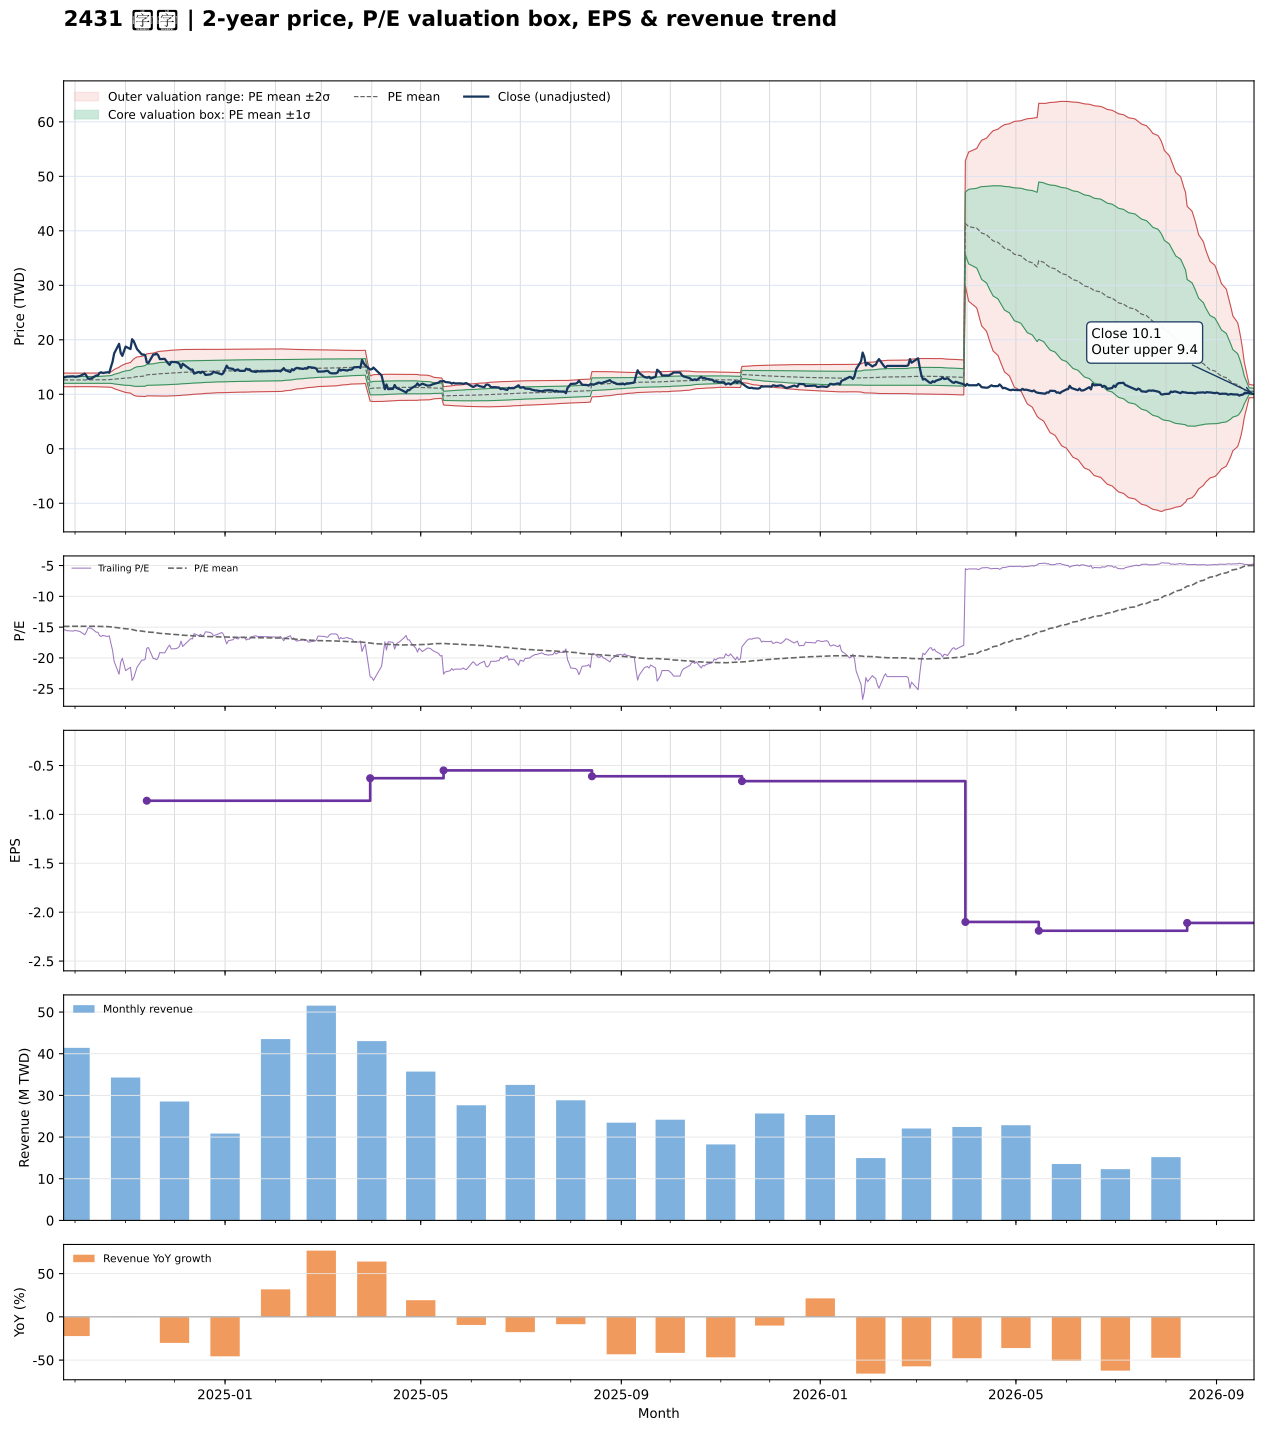

Data behind this chart, as committed beside it:
date, close, available_date, period_end, ttm_eps, pe, pe_mean, pe_std, price_m2, price_m1, price_mean, price_p1, price_p2, forward_eps, forward_pe, forward_pe_mean, forward_pe_std, forward_price_m2, forward_price_m1, forward_price_mean, forward_price_p1, forward_price_p2
2024-09-24, 13.1, 2024-08-14, 2024-06-30, -0.85, -15.41, -14.87, 0.7416, 13.9, 13.27, 12.64, 12.01, 11.38, , , , , , , , , 
2024-09-25, 13.15, 2024-08-14, 2024-06-30, -0.85, -15.47, -14.87, 0.7363, 13.89, 13.26, 12.64, 12.01, 11.39, , , , , , , , , 
2024-09-26, 13.25, 2024-08-14, 2024-06-30, -0.85, -15.59, -14.87, 0.7345, 13.89, 13.26, 12.64, 12.01, 11.39, , , , , , , , , 
2024-09-27, 13.25, 2024-08-14, 2024-06-30, -0.85, -15.59, -14.86, 0.7322, 13.88, 13.26, 12.63, 12.01, 11.39, , , , , , , , , 
2024-09-30, 13.3, 2024-08-14, 2024-06-30, -0.85, -15.65, -14.86, 0.7321, 13.88, 13.26, 12.63, 12.01, 11.39, , , , , , , , , 
2024-10-01, 13.2, 2024-08-14, 2024-06-30, -0.85, -15.53, -14.86, 0.7299, 13.87, 13.25, 12.63, 12.01, 11.39, , , , , , , , , 
2024-10-04, 13.35, 2024-08-14, 2024-06-30, -0.85, -15.71, -14.86, 0.7228, 13.86, 13.24, 12.63, 12.01, 11.4, , , , , , , , , 
2024-10-07, 13.8, 2024-08-14, 2024-06-30, -0.85, -16.24, -14.86, 0.7311, 13.88, 13.26, 12.63, 12.01, 11.39, , , , , , , , , 
2024-10-08, 13.4, 2024-08-14, 2024-06-30, -0.85, -15.76, -14.86, 0.731, 13.88, 13.26, 12.63, 12.01, 11.39, , , , , , , , , 
2024-10-09, 12.85, 2024-08-14, 2024-06-30, -0.85, -15.12, -14.86, 0.7278, 13.87, 13.25, 12.63, 12.01, 11.39, , , , , , , , , 
2024-10-11, 12.9, 2024-08-14, 2024-06-30, -0.85, -15.18, -14.86, 0.7283, 13.87, 13.25, 12.63, 12.01, 11.39, , , , , , , , , 
2024-10-14, 13.45, 2024-08-14, 2024-06-30, -0.85, -15.82, -14.87, 0.7328, 13.88, 13.26, 12.64, 12.01, 11.39, , , , , , , , , 
2024-10-15, 13.45, 2024-08-14, 2024-06-30, -0.85, -15.82, -14.87, 0.737, 13.89, 13.27, 12.64, 12.01, 11.39, , , , , , , , , 
2024-10-16, 13.9, 2024-08-14, 2024-06-30, -0.85, -16.35, -14.88, 0.7486, 13.92, 13.28, 12.65, 12.01, 11.38, , , , , , , , , 
2024-10-17, 14.05, 2024-08-14, 2024-06-30, -0.85, -16.53, -14.89, 0.7634, 13.96, 13.31, 12.66, 12.01, 11.36, , , , , , , , , 
2024-10-18, 13.9, 2024-08-14, 2024-06-30, -0.85, -16.35, -14.91, 0.7749, 13.99, 13.33, 12.67, 12.01, 11.35, , , , , , , , , 
2024-10-21, 14.05, 2024-08-14, 2024-06-30, -0.85, -16.53, -14.92, 0.7887, 14.02, 13.35, 12.68, 12.01, 11.34, , , , , , , , , 
2024-10-22, 13.95, 2024-08-14, 2024-06-30, -0.85, -16.41, -14.93, 0.8004, 14.05, 13.37, 12.69, 12.01, 11.33, , , , , , , , , 
2024-10-23, 15, 2024-08-14, 2024-06-30, -0.85, -17.65, -14.96, 0.8374, 14.14, 13.42, 12.71, 12, 11.29, , , , , , , , , 
2024-10-24, 15.95, 2024-08-14, 2024-06-30, -0.85, -18.76, -14.99, 0.9064, 14.28, 13.51, 12.74, 11.97, 11.2, , , , , , , , , 
2024-10-25, 17.5, 2024-08-14, 2024-06-30, -0.85, -20.59, -15.04, 1.039, 14.55, 13.67, 12.78, 11.9, 11.02, , , , , , , , , 
2024-10-28, 19.25, 2024-08-14, 2024-06-30, -0.85, -22.65, -15.11, 1.249, 14.96, 13.9, 12.84, 11.78, 10.72, , , , , , , , , 
2024-10-29, 17.6, 2024-08-14, 2024-06-30, -0.85, -20.71, -15.16, 1.348, 15.18, 14.03, 12.89, 11.74, 10.59, , , , , , , , , 
2024-10-30, 17.05, 2024-08-14, 2024-06-30, -0.85, -20.06, -15.2, 1.419, 15.34, 14.13, 12.92, 11.72, 10.51, , , , , , , , , 
2024-11-01, 18.75, 2024-08-14, 2024-06-30, -0.85, -22.06, -15.26, 1.551, 15.61, 14.29, 12.98, 11.66, 10.34, , , , , , , , , 
2024-11-04, 18.3, 2024-08-14, 2024-06-30, -0.85, -21.53, -15.32, 1.652, 15.83, 14.43, 13.02, 11.62, 10.21, , , , , , , , , 
2024-11-05, 20.1, 2024-08-14, 2024-06-30, -0.85, -23.65, -15.39, 1.818, 16.18, 14.63, 13.09, 11.54, 9.995, , , , , , , , , 
2024-11-06, 19.75, 2024-08-14, 2024-06-30, -0.85, -23.24, -15.46, 1.953, 16.46, 14.8, 13.14, 11.48, 9.825, , , , , , , , , 
2024-11-07, 19, 2024-08-14, 2024-06-30, -0.85, -22.35, -15.53, 2.049, 16.68, 14.94, 13.2, 11.46, 9.718, , , , , , , , , 
2024-11-08, 18.3, 2024-08-14, 2024-06-30, -0.85, -21.53, -15.59, 2.118, 16.85, 15.05, 13.25, 11.45, 9.65, , , , , , , , , 
2024-11-11, 17.3, 2024-08-14, 2024-06-30, -0.85, -20.35, -15.64, 2.158, 16.96, 15.13, 13.3, 11.46, 9.628, , , , , , , , , 
2024-11-12, 17.3, 2024-08-14, 2024-06-30, -0.85, -20.35, -15.69, 2.196, 17.07, 15.21, 13.34, 11.47, 9.605, , , , , , , , , 
2024-11-13, 17.2, 2024-08-14, 2024-06-30, -0.85, -20.24, -15.74, 2.233, 17.17, 15.28, 13.38, 11.48, 9.582, , , , , , , , , 
2024-11-14, 15.85, 2024-11-14, 2024-09-30, -0.86, -18.43, -15.77, 2.243, 17.42, 15.49, 13.56, 11.63, 9.705, , , , , , , , , 
2024-11-15, 15.75, 2024-11-14, 2024-09-30, -0.86, -18.31, -15.8, 2.253, 17.47, 15.53, 13.59, 11.65, 9.716, , , , , , , , , 
2024-11-18, 17.3, 2024-11-14, 2024-09-30, -0.86, -20.12, -15.85, 2.285, 17.56, 15.59, 13.63, 11.66, 9.699, , , , , , , , , 
2024-11-19, 17.3, 2024-11-14, 2024-09-30, -0.86, -20.12, -15.89, 2.316, 17.65, 15.66, 13.67, 11.67, 9.683, , , , , , , , , 
2024-11-20, 17.45, 2024-11-14, 2024-09-30, -0.86, -20.29, -15.94, 2.348, 17.74, 15.73, 13.71, 11.69, 9.667, , , , , , , , , 
2024-11-21, 17.15, 2024-11-14, 2024-09-30, -0.86, -19.94, -15.98, 2.375, 17.83, 15.78, 13.74, 11.7, 9.656, , , , , , , , , 
2024-11-22, 16.45, 2024-11-14, 2024-09-30, -0.86, -19.13, -16.01, 2.391, 17.88, 15.83, 13.77, 11.71, 9.658, , , , , , , , , 
2024-11-25, 16.5, 2024-11-14, 2024-09-30, -0.86, -19.19, -16.05, 2.406, 17.94, 15.87, 13.8, 11.73, 9.661, , , , , , , , , 
2024-11-26, 16.1, 2024-11-14, 2024-09-30, -0.86, -18.72, -16.08, 2.417, 17.98, 15.9, 13.83, 11.75, 9.67, , , , , , , , , 
2024-11-27, 15.7, 2024-11-14, 2024-09-30, -0.86, -18.26, -16.1, 2.423, 18.02, 15.93, 13.85, 11.77, 9.681, , , , , , , , , 
2024-11-28, 15.4, 2024-11-14, 2024-09-30, -0.86, -17.91, -16.13, 2.426, 18.04, 15.96, 13.87, 11.78, 9.697, , , , , , , , , 
2024-11-29, 15.95, 2024-11-14, 2024-09-30, -0.86, -18.55, -16.16, 2.434, 18.08, 15.99, 13.9, 11.8, 9.711, , , , , , , , , 
2024-12-02, 15.9, 2024-11-14, 2024-09-30, -0.86, -18.49, -16.19, 2.439, 18.12, 16.02, 13.92, 11.83, 9.729, , , , , , , , , 
2024-12-03, 15.8, 2024-11-14, 2024-09-30, -0.86, -18.37, -16.22, 2.442, 18.15, 16.05, 13.95, 11.85, 9.752, , , , , , , , , 
2024-12-04, 15.6, 2024-11-14, 2024-09-30, -0.86, -18.14, -16.25, 2.443, 18.18, 16.08, 13.98, 11.88, 9.775, , , , , , , , , 
2024-12-05, 14.85, 2024-11-14, 2024-09-30, -0.86, -17.27, -16.28, 2.439, 18.19, 16.1, 14, 11.9, 9.803, , , , , , , , , 
2024-12-06, 15.6, 2024-11-14, 2024-09-30, -0.86, -18.14, -16.31, 2.436, 18.22, 16.12, 14.03, 11.93, 9.838, , , , , , , , , 
2024-12-09, 14.95, 2024-11-14, 2024-09-30, -0.86, -17.38, -16.34, 2.428, 18.23, 16.14, 14.05, 11.96, 9.875, , , , , , , , , 
2024-12-10, 14.75, 2024-11-14, 2024-09-30, -0.86, -17.15, -16.37, 2.42, 18.24, 16.16, 14.07, 11.99, 9.911, , , , , , , , , 
2024-12-11, 14.5, 2024-11-14, 2024-09-30, -0.86, -16.86, -16.39, 2.413, 18.24, 16.17, 14.09, 12.02, 9.944, , , , , , , , , 
2024-12-12, 14.55, 2024-11-14, 2024-09-30, -0.86, -16.92, -16.41, 2.404, 18.25, 16.18, 14.11, 12.05, 9.98, , , , , , , , , 
2024-12-13, 13.8, 2024-11-14, 2024-09-30, -0.86, -16.05, -16.43, 2.395, 18.25, 16.19, 14.13, 12.07, 10.01, , , , , , , , , 
2024-12-16, 14.1, 2024-11-14, 2024-09-30, -0.86, -16.4, -16.44, 2.387, 18.25, 16.19, 14.14, 12.09, 10.04, , , , , , , , , 
2024-12-17, 13.9, 2024-11-14, 2024-09-30, -0.86, -16.16, -16.46, 2.378, 18.25, 16.2, 14.16, 12.11, 10.07, , , , , , , , , 
2024-12-18, 14.15, 2024-11-14, 2024-09-30, -0.86, -16.45, -16.48, 2.368, 18.25, 16.21, 14.17, 12.14, 10.1, , , , , , , , , 
2024-12-19, 14, 2024-11-14, 2024-09-30, -0.86, -16.28, -16.5, 2.358, 18.24, 16.22, 14.19, 12.16, 10.13, , , , , , , , , 
2024-12-20, 13.55, 2024-11-14, 2024-09-30, -0.86, -15.76, -16.51, 2.349, 18.24, 16.22, 14.2, 12.18, 10.16, , , , , , , , , 
... 427 more rows
